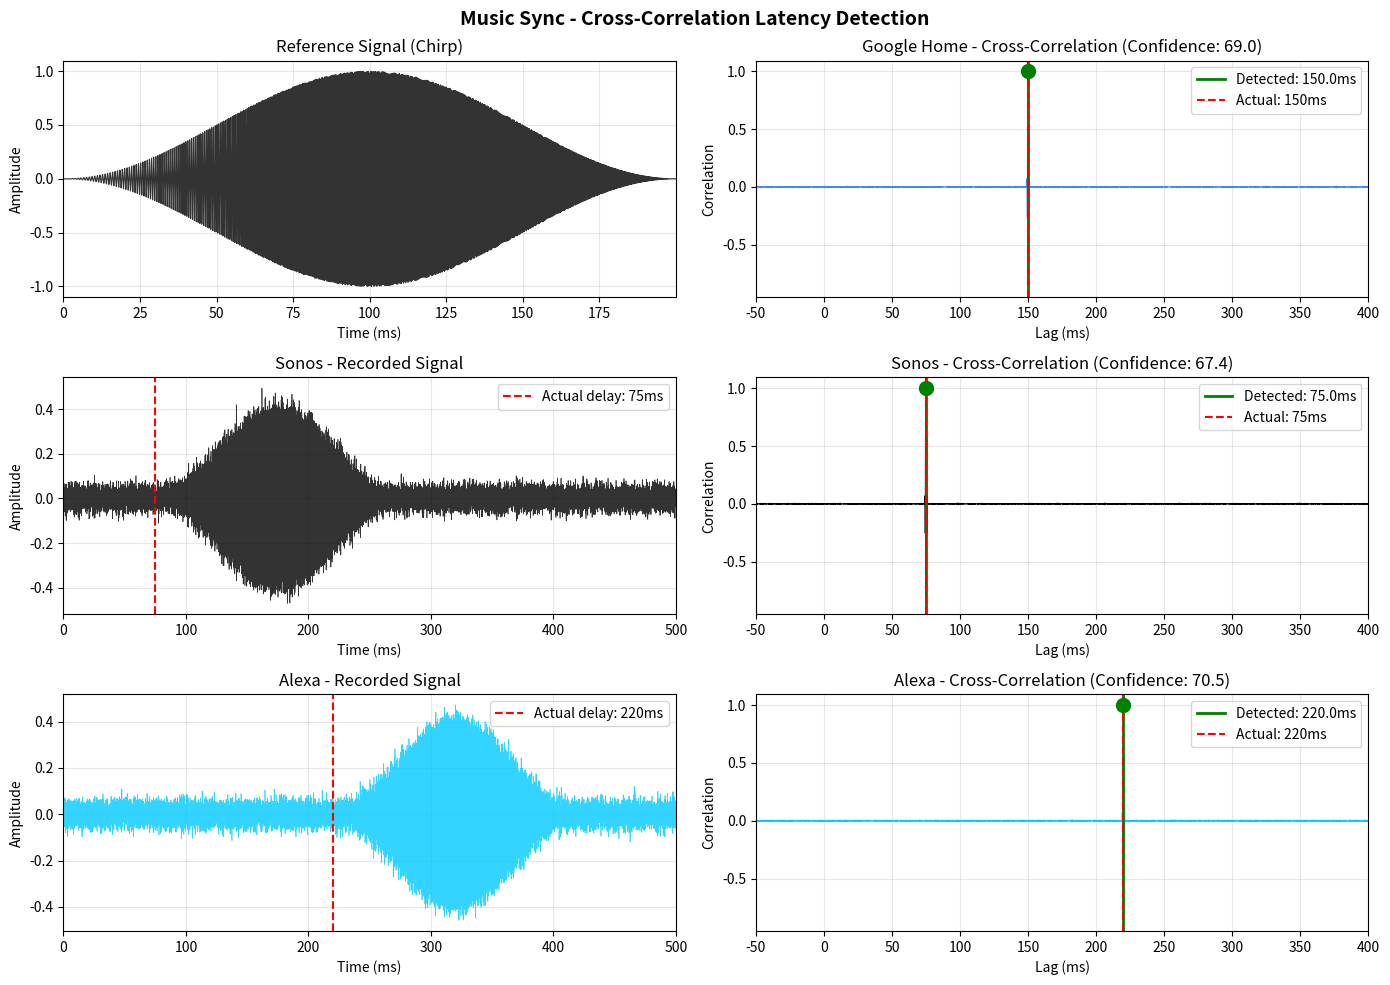
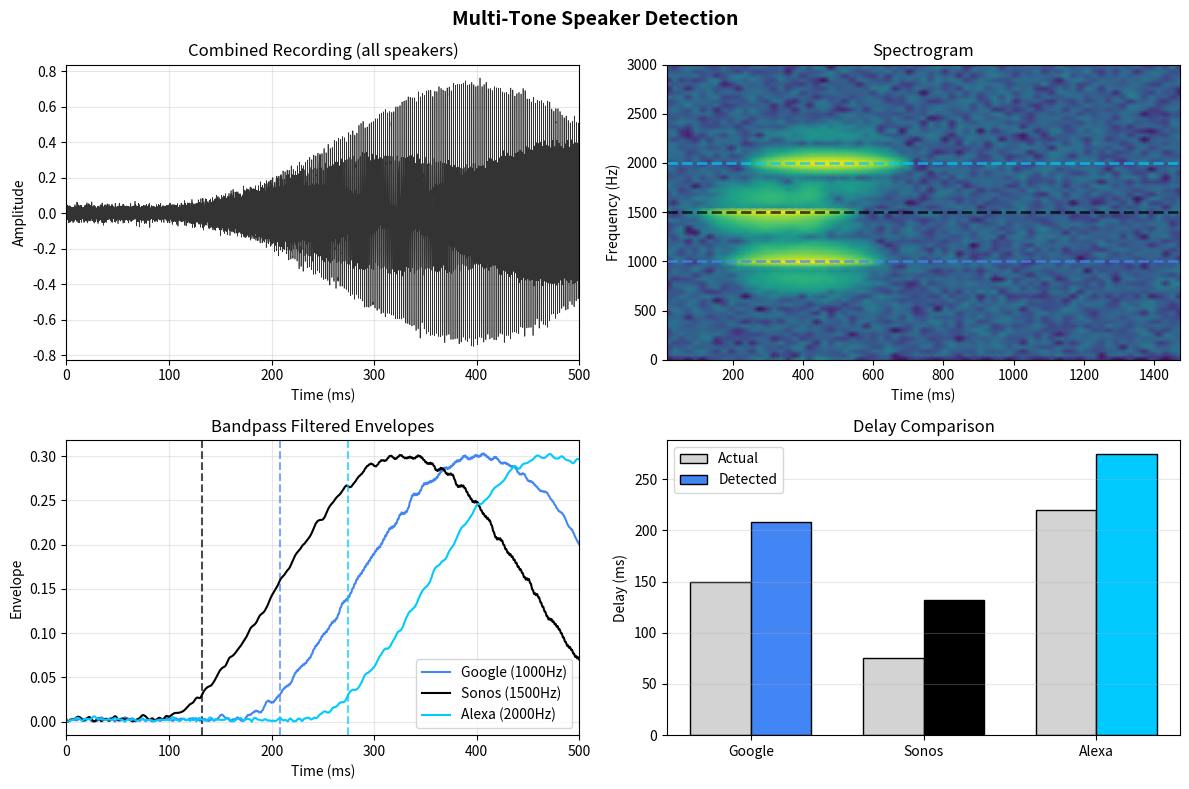

Generate these figures, in order, with matplotlib:
#!/usr/bin/env python3
"""
Visualization demo for cross-correlation based audio sync.

This script creates visual plots showing how the algorithm
detects latency between speakers.

Usage:
    python demo_visualization.py
"""

import numpy as np
from scipy import signal

try:
    import matplotlib.pyplot as plt
    MATPLOTLIB_AVAILABLE = True
except ImportError:
    MATPLOTLIB_AVAILABLE = False
    print("matplotlib not installed. Install with: pip install matplotlib")


def generate_chirp(sample_rate: int, duration_ms: int) -> np.ndarray:
    """Generate a chirp signal."""
    duration_sec = duration_ms / 1000
    num_samples = int(sample_rate * duration_sec)
    t = np.linspace(0, duration_sec, num_samples, dtype=np.float32)

    chirp = signal.chirp(t, f0=1000, f1=4000, t1=duration_sec, method="linear")
    window = np.hanning(num_samples)

    return (chirp * window).astype(np.float32)


def simulate_speaker_recording(
    reference: np.ndarray,
    delay_ms: float,
    sample_rate: int,
    noise_level: float = 0.05,
    attenuation: float = 0.3,
) -> np.ndarray:
    """
    Simulate what a microphone would record from a speaker.

    Adds delay, noise, and attenuation to simulate real conditions.
    """
    delay_samples = int(delay_ms * sample_rate / 1000)

    # Create recording with delay
    total_samples = len(reference) + delay_samples + sample_rate  # +1s padding
    recording = np.zeros(total_samples, dtype=np.float32)

    # Add delayed and attenuated signal
    recording[delay_samples:delay_samples + len(reference)] = reference * attenuation

    # Add noise
    noise = np.random.randn(total_samples).astype(np.float32) * noise_level
    recording += noise

    return recording


def visualize_sync_detection():
    """Create visualization of the sync detection algorithm."""
    if not MATPLOTLIB_AVAILABLE:
        print("Matplotlib required for visualization")
        return

    sample_rate = 44100

    # Generate reference chirp
    chirp = generate_chirp(sample_rate, duration_ms=200)

    # Simulate recordings from 3 speakers with different delays
    speakers = {
        "Google Home": {"delay": 150, "color": "#4285F4"},
        "Sonos": {"delay": 75, "color": "#000000"},
        "Alexa": {"delay": 220, "color": "#00CAFF"},
    }

    fig, axes = plt.subplots(3, 2, figsize=(14, 10))
    fig.suptitle("Music Sync - Cross-Correlation Latency Detection", fontsize=14, fontweight="bold")

    # Time axis for reference signal
    t_ref = np.arange(len(chirp)) / sample_rate * 1000

    # Plot reference signal
    axes[0, 0].plot(t_ref, chirp, color="#333333", linewidth=0.8)
    axes[0, 0].set_title("Reference Signal (Chirp)")
    axes[0, 0].set_xlabel("Time (ms)")
    axes[0, 0].set_ylabel("Amplitude")
    axes[0, 0].set_xlim([0, max(t_ref)])
    axes[0, 0].grid(True, alpha=0.3)

    # Results table data
    results = []

    # Process each speaker
    for idx, (name, config) in enumerate(speakers.items()):
        actual_delay = config["delay"]
        color = config["color"]

        # Simulate recording
        recording = simulate_speaker_recording(
            chirp, actual_delay, sample_rate,
            noise_level=0.03, attenuation=0.4
        )

        # Cross-correlation
        correlation = signal.correlate(recording, chirp, mode="full", method="fft")
        correlation_norm = correlation / np.max(np.abs(correlation))

        # Find peak
        peak_idx = np.argmax(np.abs(correlation))
        zero_lag = len(chirp) - 1
        detected_samples = peak_idx - zero_lag
        detected_ms = detected_samples / sample_rate * 1000

        # Confidence
        corr_abs = np.abs(correlation_norm)
        confidence = (corr_abs[peak_idx] - np.mean(corr_abs)) / np.std(corr_abs)

        results.append((name, actual_delay, detected_ms, confidence))

        # Plot recording
        t_rec = np.arange(len(recording)) / sample_rate * 1000
        ax_rec = axes[idx, 0] if idx > 0 else axes[0, 0]

        if idx > 0:
            ax_rec.plot(t_rec, recording, color=color, linewidth=0.5, alpha=0.8)
            ax_rec.axvline(x=actual_delay, color="red", linestyle="--",
                          label=f"Actual delay: {actual_delay}ms", linewidth=1.5)
            ax_rec.set_title(f"{name} - Recorded Signal")
            ax_rec.set_xlabel("Time (ms)")
            ax_rec.set_ylabel("Amplitude")
            ax_rec.set_xlim([0, 500])
            ax_rec.legend(loc="upper right")
            ax_rec.grid(True, alpha=0.3)

        # Plot correlation
        ax_corr = axes[idx, 1]
        lag_ms = (np.arange(len(correlation)) - zero_lag) / sample_rate * 1000

        ax_corr.plot(lag_ms, correlation_norm, color=color, linewidth=0.8)
        ax_corr.axvline(x=detected_ms, color="green", linestyle="-",
                       label=f"Detected: {detected_ms:.1f}ms", linewidth=2)
        ax_corr.axvline(x=actual_delay, color="red", linestyle="--",
                       label=f"Actual: {actual_delay}ms", linewidth=1.5)

        ax_corr.set_title(f"{name} - Cross-Correlation (Confidence: {confidence:.1f})")
        ax_corr.set_xlabel("Lag (ms)")
        ax_corr.set_ylabel("Correlation")
        ax_corr.set_xlim([-50, 400])
        ax_corr.legend(loc="upper right")
        ax_corr.grid(True, alpha=0.3)

        # Mark peak
        ax_corr.plot(detected_ms, correlation_norm[peak_idx], "go", markersize=10)

    plt.tight_layout()

    # Print results
    print("\n" + "=" * 60)
    print("DETECTION RESULTS")
    print("=" * 60)
    print(f"{'Speaker':<15} {'Actual':>10} {'Detected':>12} {'Error':>10} {'Confidence':>12}")
    print("-" * 60)

    for name, actual, detected, conf in results:
        error = detected - actual
        status = "OK" if abs(error) < 5 else "CHECK"
        print(f"{name:<15} {actual:>8}ms {detected:>10.1f}ms {error:>+8.1f}ms {conf:>10.1f} [{status}]")

    # Calculate sync corrections
    print("\n" + "=" * 60)
    print("SYNC CORRECTIONS")
    print("=" * 60)

    # Find the slowest speaker (highest delay)
    max_delay = max(r[2] for r in results)

    print(f"\nReference point: {max_delay:.1f}ms (slowest speaker)")
    print("\nTo synchronize, add these delays:\n")

    for name, actual, detected, conf in results:
        correction = max_delay - detected
        print(f"  {name:<15}: +{correction:>6.1f}ms")

    print("\n" + "-" * 60)
    print("After correction, all speakers should play in sync!")

    # Save figure
    plt.savefig("sync_detection_demo.png", dpi=150, bbox_inches="tight")
    print(f"\nVisualization saved to: sync_detection_demo.png")

    plt.show()


def visualize_multi_tone_detection():
    """
    Demonstrate multi-speaker simultaneous detection using different frequencies.
    """
    if not MATPLOTLIB_AVAILABLE:
        print("Matplotlib required for visualization")
        return

    sample_rate = 44100
    duration = 0.5  # seconds

    # Each speaker gets a unique frequency
    speakers = {
        "Google (1000Hz)": {"freq": 1000, "delay": 150, "color": "#4285F4"},
        "Sonos (1500Hz)": {"freq": 1500, "delay": 75, "color": "#000000"},
        "Alexa (2000Hz)": {"freq": 2000, "delay": 220, "color": "#00CAFF"},
    }

    # Generate individual tones
    t = np.linspace(0, duration, int(sample_rate * duration))

    # Create combined recording (what microphone would hear)
    combined = np.zeros(int(sample_rate * 1.5))  # 1.5s buffer

    for name, config in speakers.items():
        # Generate tone
        tone = np.sin(2 * np.pi * config["freq"] * t) * np.hanning(len(t))

        # Add to combined with delay
        delay_samples = int(config["delay"] * sample_rate / 1000)
        combined[delay_samples:delay_samples + len(tone)] += tone * 0.3

    # Add noise
    combined += np.random.randn(len(combined)) * 0.02

    # Analyze
    fig, axes = plt.subplots(2, 2, figsize=(12, 8))
    fig.suptitle("Multi-Tone Speaker Detection", fontsize=14, fontweight="bold")

    # Plot combined signal
    t_combined = np.arange(len(combined)) / sample_rate * 1000
    axes[0, 0].plot(t_combined, combined, linewidth=0.5, color="#333")
    axes[0, 0].set_title("Combined Recording (all speakers)")
    axes[0, 0].set_xlabel("Time (ms)")
    axes[0, 0].set_ylabel("Amplitude")
    axes[0, 0].set_xlim([0, 500])
    axes[0, 0].grid(True, alpha=0.3)

    # Plot spectrogram
    f, t_spec, Sxx = signal.spectrogram(combined, sample_rate, nperseg=1024)
    axes[0, 1].pcolormesh(t_spec * 1000, f, 10 * np.log10(Sxx + 1e-10),
                          shading="gouraud", cmap="viridis")
    axes[0, 1].set_title("Spectrogram")
    axes[0, 1].set_xlabel("Time (ms)")
    axes[0, 1].set_ylabel("Frequency (Hz)")
    axes[0, 1].set_ylim([0, 3000])

    # Add frequency markers
    for name, config in speakers.items():
        axes[0, 1].axhline(y=config["freq"], color=config["color"],
                          linestyle="--", alpha=0.7, linewidth=2)

    # Bandpass filter and detect each tone
    detected_onsets = {}

    for name, config in speakers.items():
        freq = config["freq"]
        color = config["color"]

        # Design bandpass filter
        low = freq - 100
        high = freq + 100
        sos = signal.butter(4, [low, high], btype="band", fs=sample_rate, output="sos")

        # Apply filter
        filtered = signal.sosfilt(sos, combined)

        # Get envelope
        analytic = signal.hilbert(filtered)
        envelope = np.abs(analytic)

        # Find onset
        threshold = np.max(envelope) * 0.1
        onset_idx = np.argmax(envelope > threshold)
        onset_ms = onset_idx / sample_rate * 1000

        detected_onsets[name] = onset_ms

    # Plot filtered signals with onset detection
    ax_filtered = axes[1, 0]

    for name, config in speakers.items():
        freq = config["freq"]
        color = config["color"]

        # Filter
        low = freq - 100
        high = freq + 100
        sos = signal.butter(4, [low, high], btype="band", fs=sample_rate, output="sos")
        filtered = signal.sosfilt(sos, combined)

        # Envelope
        envelope = np.abs(signal.hilbert(filtered))

        t_ms = np.arange(len(envelope)) / sample_rate * 1000
        ax_filtered.plot(t_ms, envelope, color=color, label=name, linewidth=1.5)

        # Mark onset
        onset_ms = detected_onsets[name]
        ax_filtered.axvline(x=onset_ms, color=color, linestyle="--", alpha=0.7)

    ax_filtered.set_title("Bandpass Filtered Envelopes")
    ax_filtered.set_xlabel("Time (ms)")
    ax_filtered.set_ylabel("Envelope")
    ax_filtered.set_xlim([0, 500])
    ax_filtered.legend()
    ax_filtered.grid(True, alpha=0.3)

    # Results bar chart
    ax_bar = axes[1, 1]
    names = list(speakers.keys())
    actual_delays = [speakers[n]["delay"] for n in names]
    detected_delays = [detected_onsets[n] for n in names]
    colors = [speakers[n]["color"] for n in names]

    x = np.arange(len(names))
    width = 0.35

    bars1 = ax_bar.bar(x - width/2, actual_delays, width, label="Actual", color="lightgray", edgecolor="black")
    bars2 = ax_bar.bar(x + width/2, detected_delays, width, label="Detected", color=colors, edgecolor="black")

    ax_bar.set_title("Delay Comparison")
    ax_bar.set_ylabel("Delay (ms)")
    ax_bar.set_xticks(x)
    ax_bar.set_xticklabels([n.split()[0] for n in names])
    ax_bar.legend()
    ax_bar.grid(True, alpha=0.3, axis="y")

    plt.tight_layout()
    plt.savefig("multi_tone_demo.png", dpi=150, bbox_inches="tight")
    print(f"\nVisualization saved to: multi_tone_demo.png")

    plt.show()


def main():
    print("\n" + "=" * 60)
    print("  MUSIC SYNC - Algorithm Visualization Demo")
    print("=" * 60)

    print("\n1. Cross-correlation based detection (sequential)")
    visualize_sync_detection()

    print("\n\n2. Multi-tone detection (simultaneous)")
    visualize_multi_tone_detection()


if __name__ == "__main__":
    main()
